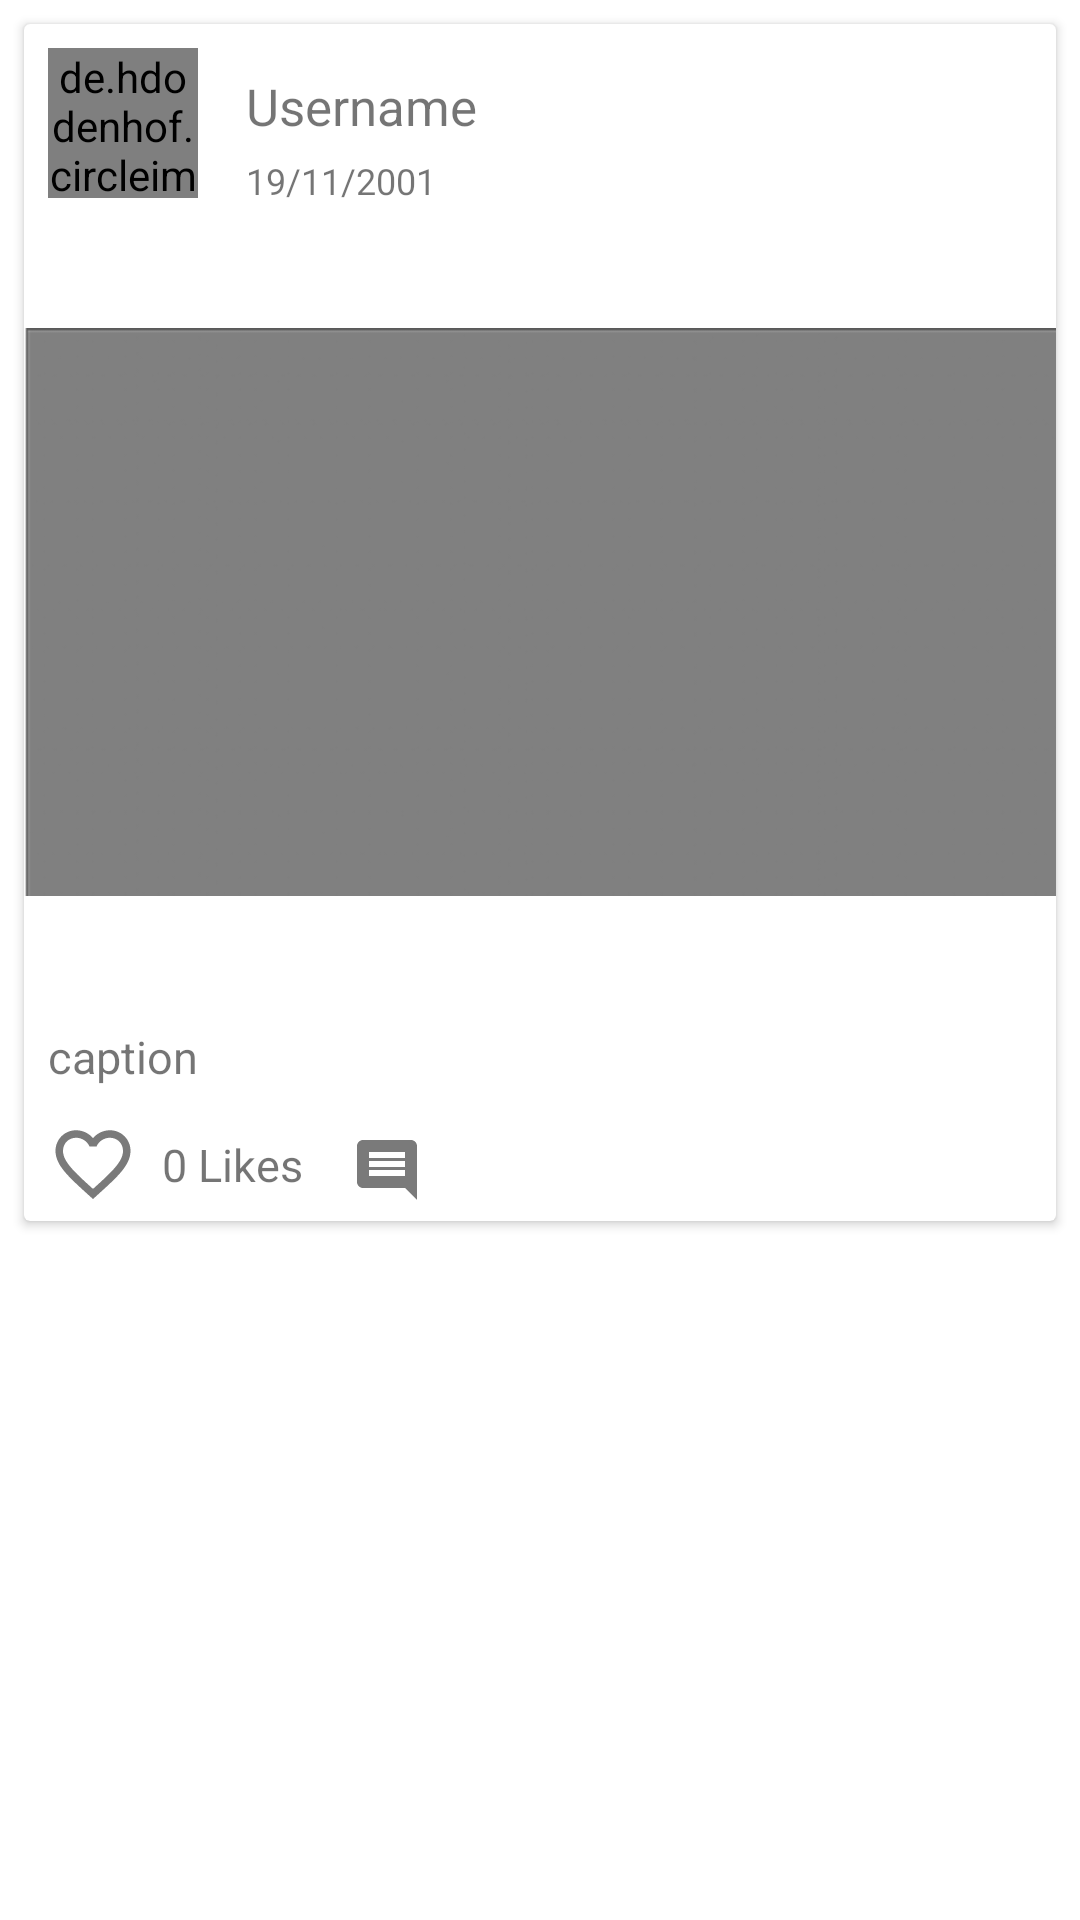

Reconstruct the res/layout file that produces this screen, plus the resources it refers to.
<!-- AndroidManifest.xml: application theme Theme.InstagBlog -->
<!-- res/layout/each_post.xml -->
<?xml version="1.0" encoding="utf-8"?>
<androidx.constraintlayout.widget.ConstraintLayout
    xmlns:android="http://schemas.android.com/apk/res/android"
    xmlns:app="http://schemas.android.com/apk/res-auto"
    android:layout_width="match_parent"
    android:layout_height="wrap_content">

    <androidx.cardview.widget.CardView
        android:layout_width="match_parent"
        android:layout_height="wrap_content"
        android:layout_marginStart="8dp"
        android:layout_marginLeft="8dp"
        android:layout_marginTop="8dp"
        android:layout_marginEnd="8dp"
        android:layout_marginRight="8dp"
        app:layout_constraintEnd_toEndOf="parent"
        app:layout_constraintStart_toStartOf="parent"
        app:layout_constraintTop_toTopOf="parent" >

        <androidx.constraintlayout.widget.ConstraintLayout
            android:layout_width="match_parent"
            android:layout_height="match_parent">

            <de.hdodenhof.circleimageview.CircleImageView
                android:id="@+id/each_post_profile_pic_iv"
                android:layout_width="50dp"
                android:layout_height="50dp"
                android:layout_marginStart="8dp"
                android:layout_marginLeft="8dp"
                android:layout_marginTop="8dp"
                android:src="@drawable/elcipse"
                app:layout_constraintStart_toStartOf="parent"
                app:layout_constraintTop_toTopOf="parent" />

            <TextView
                android:id="@+id/each_post_username_tv"
                android:layout_width="wrap_content"
                android:layout_height="23dp"
                android:layout_marginStart="16dp"
                android:layout_marginLeft="16dp"
                android:layout_marginTop="16dp"
                android:text="@string/username"
                android:textColor="@color/dark_blue"
                android:textSize="17sp"
                app:layout_constraintStart_toEndOf="@+id/each_post_profile_pic_iv"
                app:layout_constraintTop_toTopOf="parent" />

            <TextView
                android:id="@+id/each_post_date_tv"
                android:layout_width="wrap_content"
                android:layout_height="23dp"
                android:layout_marginStart="16dp"
                android:layout_marginLeft="16dp"
                android:layout_marginTop="5dp"
                android:text="@string/_19_11_2001"
                android:textColor="@color/dark_blue"
                android:textSize="12sp"
                app:layout_constraintStart_toEndOf="@+id/each_post_profile_pic_iv"
                app:layout_constraintTop_toBottomOf="@+id/each_post_username_tv" />

            <ImageView
                android:id="@+id/each_post_image_iv"
                android:layout_width="0dp"
                android:layout_height="260dp"
                android:layout_marginTop="8dp"
                app:layout_constraintEnd_toEndOf="parent"
                app:layout_constraintHorizontal_bias="0.5"
                app:layout_constraintStart_toStartOf="parent"
                app:layout_constraintTop_toBottomOf="@+id/each_post_profile_pic_iv"
                app:srcCompat="@drawable/rectangle" />

            <TextView
                android:id="@+id/each_post_caption_tv"
                android:layout_width="wrap_content"
                android:layout_height="23dp"
                android:layout_marginStart="8dp"
                android:layout_marginLeft="8dp"
                android:layout_marginTop="8dp"
                android:text="@string/caption"
                android:textColor="@color/dark_blue"
                android:textSize="15sp"
                app:layout_constraintStart_toStartOf="parent"
                app:layout_constraintTop_toBottomOf="@+id/each_post_image_iv" />

            <ImageView
                android:id="@+id/each_post_like_iv"
                android:layout_width="30dp"
                android:layout_height="30dp"
                android:layout_marginStart="8dp"
                android:layout_marginLeft="8dp"
                android:layout_marginTop="8dp"
                app:layout_constraintStart_toStartOf="parent"
                app:layout_constraintTop_toBottomOf="@+id/each_post_caption_tv"
                app:srcCompat="@drawable/ic_before_liked" />

            <TextView
                android:id="@+id/each_post_like_count_tv"
                android:layout_width="wrap_content"
                android:layout_height="23dp"
                android:layout_marginStart="8dp"
                android:layout_marginLeft="8dp"
                android:layout_marginTop="5dp"
                android:text="0 Likes"
                android:textColor="@color/dark_blue"
                android:textSize="15sp"
                app:layout_constraintStart_toEndOf="@+id/each_post_like_iv"
                app:layout_constraintTop_toTopOf="@+id/each_post_like_iv" />

            <ImageView
                android:id="@+id/each_post_comment_iv"
                android:layout_width="wrap_content"
                android:layout_height="wrap_content"
                android:layout_marginStart="16dp"
                android:layout_marginLeft="16dp"
                android:layout_marginBottom="5dp"
                app:layout_constraintBottom_toBottomOf="parent"
                app:layout_constraintStart_toEndOf="@+id/each_post_like_count_tv"
                app:layout_constraintTop_toTopOf="@+id/each_post_like_count_tv"
                app:srcCompat="@drawable/ic__comment" />

            <ImageButton
                android:id="@+id/each_post_delete_ib"
                android:layout_width="wrap_content"
                android:layout_height="wrap_content"
                android:background="@color/white"
                android:visibility="invisible"
                android:clickable="false"
                android:layout_marginTop="16dp"
                android:layout_marginEnd="16dp"
                android:layout_marginRight="16dp"
                app:layout_constraintEnd_toEndOf="parent"
                app:layout_constraintTop_toTopOf="parent"
                app:srcCompat="@drawable/ic_baseline_delete_24" />

        </androidx.constraintlayout.widget.ConstraintLayout>
    </androidx.cardview.widget.CardView>
</androidx.constraintlayout.widget.ConstraintLayout>
<!-- resources referenced by this layout -->
<resources>
  <!-- drawable ic__comment (drawable) -->
  <vector android:height="24dp" android:tint="#7A7A7A"
      android:viewportHeight="24" android:viewportWidth="24"
      android:width="24dp" xmlns:android="http://schemas.android.com/apk/res/android">
      <path android:fillColor="@android:color/white" android:pathData="M21.99,4c0,-1.1 -0.89,-2 -1.99,-2L4,2c-1.1,0 -2,0.9 -2,2v12c0,1.1 0.9,2 2,2h14l4,4 -0.01,-18zM18,14L6,14v-2h12v2zM18,11L6,11L6,9h12v2zM18,8L6,8L6,6h12v2z"/>
  </vector>
  <!-- drawable ic_before_liked (drawable) -->
  <vector android:height="24dp" android:tint="#7A7A7A"
      android:viewportHeight="24" android:viewportWidth="24"
      android:width="24dp" xmlns:android="http://schemas.android.com/apk/res/android">
      <path android:fillColor="@android:color/white" android:pathData="M16.5,3c-1.74,0 -3.41,0.81 -4.5,2.09C10.91,3.81 9.24,3 7.5,3 4.42,3 2,5.42 2,8.5c0,3.78 3.4,6.86 8.55,11.54L12,21.35l1.45,-1.32C18.6,15.36 22,12.28 22,8.5 22,5.42 19.58,3 16.5,3zM12.1,18.55l-0.1,0.1 -0.1,-0.1C7.14,14.24 4,11.39 4,8.5 4,6.5 5.5,5 7.5,5c1.54,0 3.04,0.99 3.57,2.36h1.87C13.46,5.99 14.96,5 16.5,5c2,0 3.5,1.5 3.5,3.5 0,2.89 -3.14,5.74 -7.9,10.05z"/>
  </vector>
  <!-- drawable rectangle: png bitmap (drawable, 9143 bytes) -->
  <string name="_19_11_2001">19/11/2001</string>
  <string name="caption">caption</string>
  <string name="username">Username</string>
  <style name="Theme.InstagBlog" parent="Theme.MaterialComponents.DayNight.NoActionBar">
          
          <item name="colorPrimary">@color/purple_500</item>
          <item name="colorPrimaryVariant">@color/purple_700</item>
          <item name="colorOnPrimary">@color/white</item>
          
          <item name="colorSecondary">@color/teal_200</item>
          <item name="colorSecondaryVariant">@color/teal_700</item>
          <item name="colorOnSecondary">@color/black</item>
          
          <item name="android:statusBarColor" tools:targetApi="l">?attr/colorPrimaryVariant</item>
          
  
          <item name="android:itemTextAppearance">@style/myCustomMenuTextAppearance</item>
  
      </style>
  <style name="myCustomMenuTextAppearance" parent="@android:style/TextAppearance.Widget.IconMenu.Item">
          <item name="android:textColor">@color/dark_blue</item>
      </style>
  <!-- not gathered from this repository: default colours our renderer supplied (Android Studio template values) -->
  <color name="purple_500">#FF6200EE</color>
  <color name="purple_700">#FF3700B3</color>
  <color name="teal_200">#FF03DAC5</color>
  <color name="teal_700">#FF018786</color>
  <color name="black">#FF000000</color>
  <color name="white">#FFFFFFFF</color>
</resources>
